Image classification data set "pokemons" (Krakus1/WMA on GitHub). Class labels (150): Abra, Aerodactyl, Alakazam, Alolan Sandslash, Arbok, Arcanine, Articuno, Beedrill, Bellsprout, Blastoise, Bulbasaur, Butterfree, Caterpie, Chansey, Charizard, Charmander, Charmeleon, Clefable, Clefairy, Cloyster, Cubone, Dewgong, Diglett, Ditto, Dodrio, Doduo, Dragonair, Dragonite, Dratini, Drowzee, Dugtrio, Eevee, Ekans, Electabuzz, Electrode, Exeggcute, Exeggutor, Farfetchd, Fearow, Flareon, Gastly, Gengar, Geodude, Gloom, Golbat, Goldeen, Golduck, Golem, Graveler, Grimer, Growlithe, Gyarados, Haunter, Hitmonchan, Hitmonlee, Horsea, Hypno, Ivysaur, Jigglypuff, Jolteon, Jynx, Kabuto, Kabutops, Kadabra, Kakuna, Kangaskhan, Kingler, Koffing, Krabby, Lapras, Lickitung, Machamp, Machoke, Machop, Magikarp, Magmar, Magnemite, Magneton, Mankey, Marowak, Meowth, Metapod, Mew, Mewtwo, Moltres, Mr Mime, Muk, Nidoking, Nidoqueen, Nidorina, Nidorino, Ninetales, Oddish, Omanyte, Omastar, Onix, Paras, Parasect, Persian, Pidgeot, Pidgeotto, Pidgey, Pikachu, Pinsir, Poliwag, Poliwhirl, Poliwrath, Ponyta, Porygon, Primeape, Psyduck, Raichu, Rapidash, Raticate, Rattata, Rhydon, Rhyhorn, Sandshrew, Sandslash, Scyther, Seadra, Seaking, Seel, Shellder, Slowbro, Slowpoke, Snorlax, Spearow, Squirtle, Starmie, Staryu, Tangela, Tauros, Tentacool, Tentacruel, Vaporeon, Venomoth, Venonat, Venusaur, Victreebel, Vileplume, Voltorb, Vulpix, Wartortle, Weedle, Weepinbell, Weezing, Wigglytuff, Zapdos, Zubat.

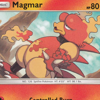
Label: Magmar

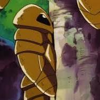
Label: Kakuna

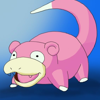
Label: Slowpoke

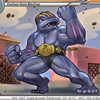
Label: Machoke

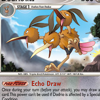
Label: Dodrio

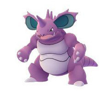
Label: Nidoking
